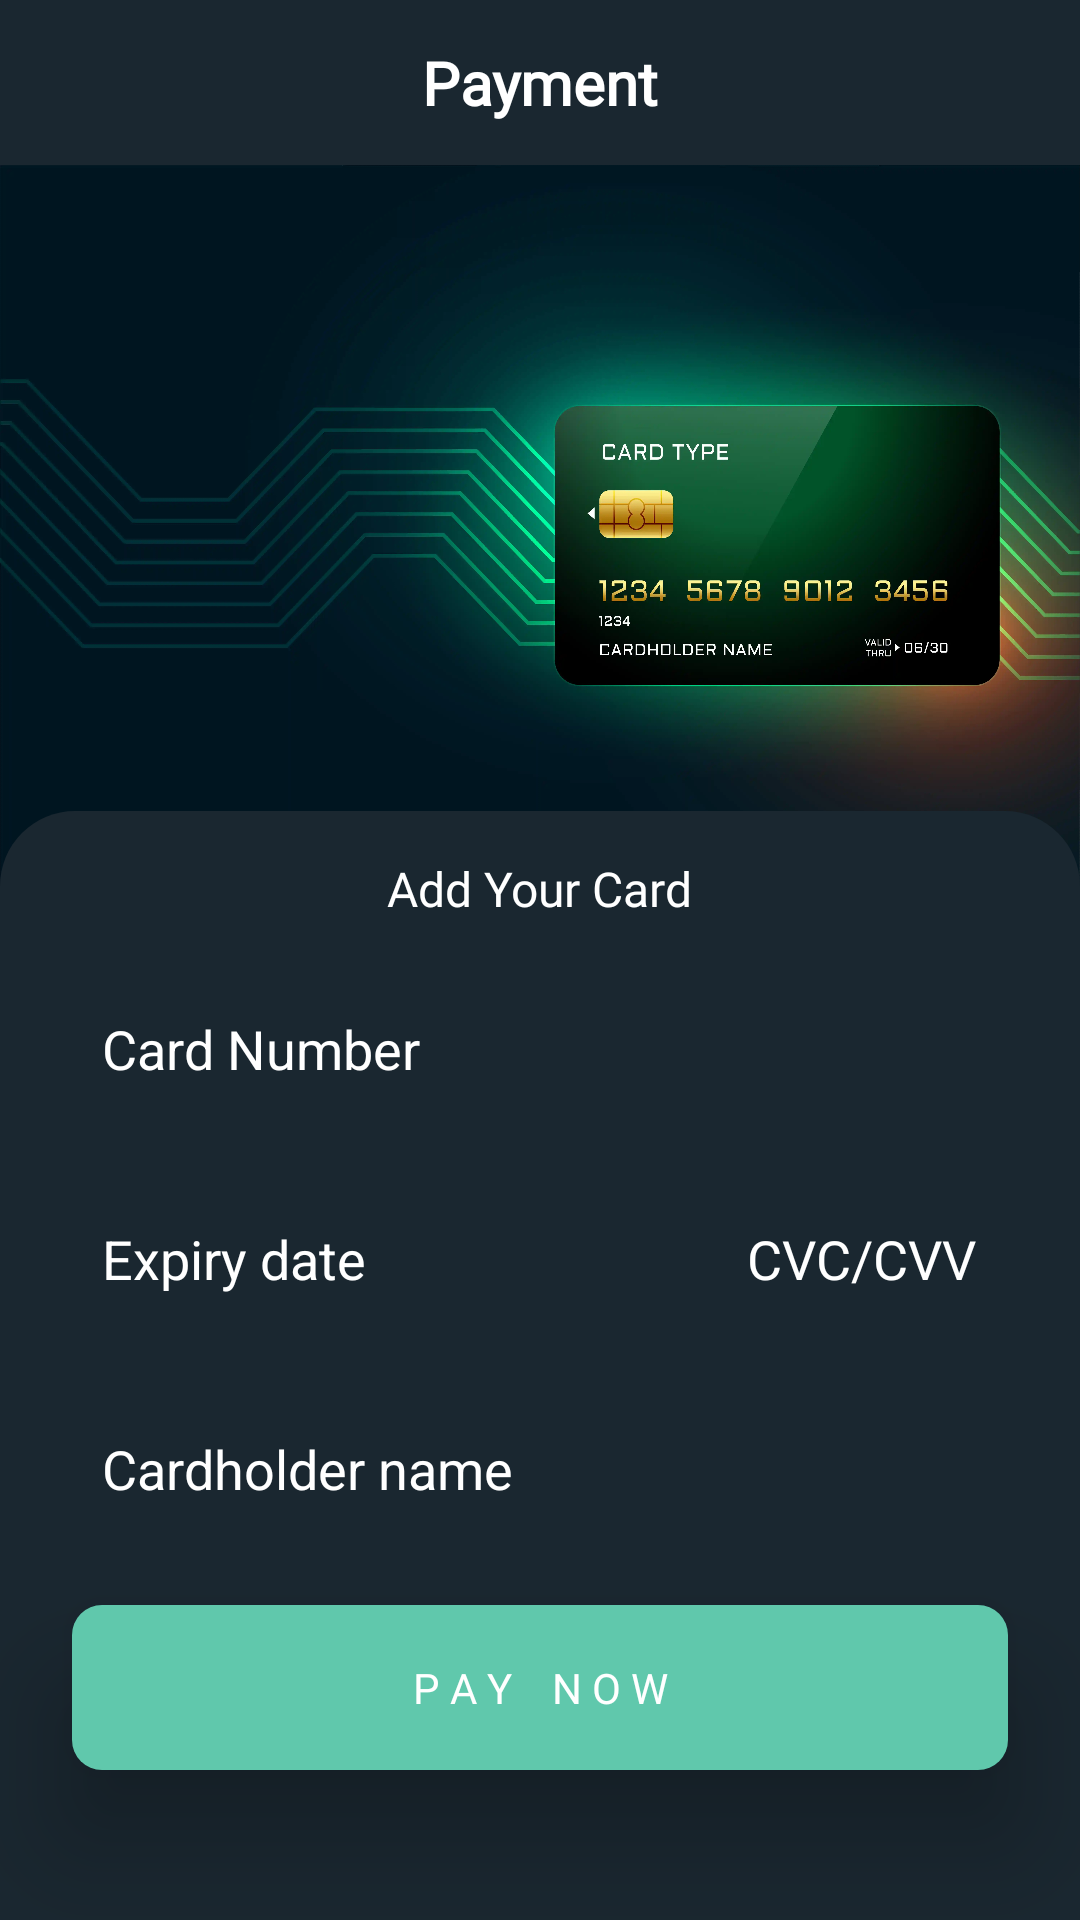

Reconstruct the res/layout file that produces this screen, plus the resources it refers to.
<!-- AndroidManifest.xml: application theme Theme.EvLocator -->
<!-- res/layout/activity_payment.xml -->
<?xml version="1.0" encoding="utf-8"?>
<androidx.core.widget.NestedScrollView xmlns:android="http://schemas.android.com/apk/res/android"
    xmlns:tools="http://schemas.android.com/tools"
    android:id="@+id/main"
    android:layout_width="match_parent"
    android:layout_height="match_parent"
    android:fillViewport="true"
    tools:context=".activities.PaymentActivity">

    <RelativeLayout
        android:layout_width="match_parent"
        android:layout_height="match_parent">

        <TextView
            android:id="@+id/tv_head"
            android:layout_width="match_parent"
            android:layout_height="55dp"
            android:background="@color/charging_station_background"
            android:fontFamily="@font/poppins"
            android:gravity="center"
            android:text="Payment"
            android:textColor="@color/white"
            android:textSize="20sp"
            android:textStyle="bold" />

        <ImageView
            android:id="@+id/iv_img_one"
            android:layout_width="match_parent"
            android:layout_height="250dp"
            android:layout_below="@id/tv_head"
            android:scaleType="fitXY"
            android:src="@drawable/payment_image" />

        <RelativeLayout
            android:id="@+id/layout_one"
            android:layout_width="match_parent"
            android:layout_height="match_parent"
            android:layout_below="@id/iv_img_one"
            android:layout_marginTop="-35dp"
            android:background="@drawable/payment_top_curved_bg">

            <TextView
                android:id="@+id/tv_one"
                android:layout_width="wrap_content"
                android:layout_height="wrap_content"
                android:layout_centerHorizontal="true"
                android:layout_marginTop="15dp"
                android:fontFamily="@font/poppins_semibold"
                android:text="Add Your Card"
                android:textColor="@color/white"
                android:textSize="16sp" />

            <EditText
                android:id="@+id/cardNumberEt"
                android:layout_width="match_parent"
                android:layout_height="55dp"
                android:layout_below="@id/tv_one"
                android:layout_marginHorizontal="24dp"
                android:layout_marginTop="15dp"
                android:background="@drawable/et_bg"
                android:hint="Card Number"
                android:inputType="number"
                android:maxLength="16"
                android:padding="10dp"
                android:maxLines="1"
                android:textColor="@color/white"
                android:textColorHint="@color/white" />

            <EditText
                android:id="@+id/expiryDate"
                android:layout_width="200dp"
                android:layout_height="55dp"
                android:layout_below="@+id/cardNumberEt"
                android:layout_marginLeft="24dp"
                android:layout_marginTop="15dp"
                android:padding="10dp"
                android:background="@drawable/et_bg"
                android:hint="Expiry date"
                android:textColor="@color/white"
                android:textColorHint="@color/white"
                android:inputType="date"
                android:maxLines="1"/>


            <EditText
                android:id="@+id/cvv"
                android:layout_width="match_parent"
                android:layout_height="55dp"
                android:padding="10dp"
                android:layout_below="@id/cardNumberEt"
                android:layout_marginLeft="15dp"
                android:layout_marginTop="15dp"
                android:layout_marginRight="24dp"
                android:layout_toRightOf="@id/expiryDate"
                android:background="@drawable/et_bg"
                android:textColor="@color/white"
                android:textColorHint="@color/white"
                android:maxLines="1"
                android:hint="CVC/CVV"
                android:inputType="number"
                android:maxLength="3" />



                <EditText
                    android:id="@+id/outlinedTextField_four"
                    android:layout_width="match_parent"
                    android:layout_height="55dp"
                    android:layout_below="@id/cvv"
                    android:layout_marginLeft="24dp"
                    android:layout_marginTop="15dp"
                    android:layout_marginRight="24dp"
                    android:hint="Cardholder name"
                    android:textColor="@color/white"
                    android:textColorHint="@color/white"
                    android:background="@drawable/et_bg"
                    android:padding="10dp"
                    android:inputType="text"
                    android:maxLines="1"/>
            <TextView
                android:id="@+id/payNowBt"
                android:layout_width="match_parent"
                android:layout_marginHorizontal="24dp"
                android:layout_height="55dp"
                android:background="@drawable/submit_button_background"
                android:elevation="20dp"
                android:fontFamily="@font/poppins_semibold"
                android:gravity="center"
                android:text="P A Y    N O W"
                android:layout_alignParentBottom="true"
                android:layout_marginBottom="50dp"
                android:textColor="@color/white" />


        </RelativeLayout>

    </RelativeLayout>


</androidx.core.widget.NestedScrollView>
<!-- resources referenced by this layout -->
<resources>
  <color name="charging_station_background">#1A2730</color>
  <color name="white">#FFFFFFFF</color>
  <!-- drawable payment_image: webp bitmap (drawable, 105868 bytes) -->
  <!-- drawable payment_top_curved_bg (drawable) -->
  <?xml version="1.0" encoding="utf-8"?>
  <shape xmlns:android="http://schemas.android.com/apk/res/android">
      <solid android:color="@color/charging_station_background" />
      <corners
          android:topLeftRadius="25dp"
          android:topRightRadius="25dp" />
  </shape>
  <!-- drawable submit_button_background (drawable) -->
  <?xml version="1.0" encoding="utf-8"?>
  <selector xmlns:android="http://schemas.android.com/apk/res/android">
  
      <item>
          <shape android:shape="rectangle">
              <solid android:color="@color/green_txt"/>
              <corners android:bottomLeftRadius="10dp"
                  android:bottomRightRadius="10dp"
                  android:topLeftRadius="10dp"
                  android:topRightRadius="10dp"
                  />
          </shape>
      </item>
  </selector>
  <style name="Theme.EvLocator" parent="Base.Theme.EvLocator" />
  <color name="green_txt">#60C8AC</color>
  <style name="Base.Theme.EvLocator" parent="Theme.Material3.DayNight.NoActionBar">
          
          
      </style>
</resources>
